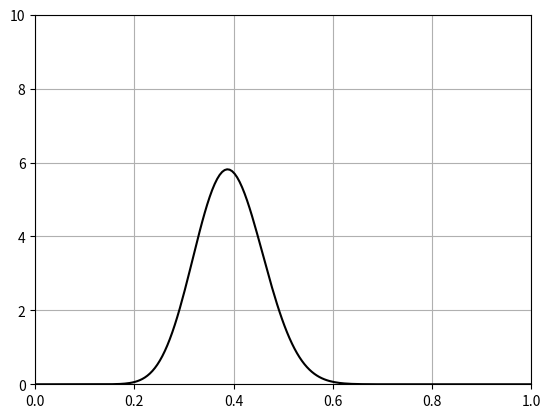

Write the Python code that produced this figure. (Note: this script raises an exception after producing the figure.)
import math

import numpy as np
import matplotlib.pyplot as plt
from matplotlib.animation import FuncAnimation


def beta_pdf(x, a, b):
    return (x**(a-1) * (1-x)**(b-1) * math.gamma(a + b)
            / (math.gamma(a) * math.gamma(b)))


class UpdateDist:
    def __init__(self, ax, prob=0.5):
        self.success = 0
        self.prob = prob
        self.line, = ax.plot([], [], 'k-') #initialize blank line
        self.x = np.linspace(0, 1, 200)
        self.ax = ax

        # Set up plot parameters
        self.ax.set_xlim(0, 1)
        self.ax.set_ylim(0, 10)
        self.ax.grid(True)

    def __call__(self, i):
        #this following code segment is someting that updates the "y" array. Replace this
        if i == 0:
            self.success = 0
            self.line.set_data([], [])
            return self.line,
        if np.random.rand(1,) < self.prob:
            self.success += 1
        y = beta_pdf(self.x, self.success + 1, (i - self.success) + 1)


        self.line.set_data(self.x, y) #essentially you reset the line!
        return self.line, #this comma is very important


fig, ax = plt.subplots()
ud = UpdateDist(ax)
#interval is how long, and frames is number of frames
anim = FuncAnimation(fig, ud, frames=50, interval=50, blit=True)
anim.save("test.mp4", dpi=250, bitrate=8192)

plt.show()

### or you can just use a function and global variables
x_data = [1, 2, 3]
y_data = [1, 4, 5]
z_data = [2, 3, 4]

# this rotates the plot
fig = plt.figure()
ax = plt.axes(projection='3d')
ax.set_axis_off()
scat = ax.scatter3D(x_data, y_data, z_data, c=y_data, cmap='plasma')

angle = 0
def update(frame):
    global angle
    ax.view_init(20, angle, 0)
    angle += 3
    return (scat,)
import matplotlib.animation as animation

ani = animation.FuncAnimation(fig=fig, func=update, frames=120, interval=30)
ani.save("test.gif")
plt.show()